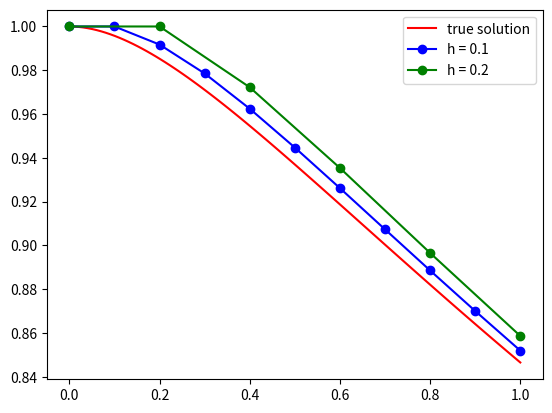

This figure's Python source:
import numpy as np
import matplotlib.pyplot  as plt

### Implementation of explicit Euler

def explicit_euler(fun, y_0, x_grid):
    y_hat_grid = [y_0]
    for i in range(1, x_grid.size):
        h = x_grid[i] - x_grid[i-1]
        y_hat_grid.append(y_hat_grid[i-1] + h * fun(x_grid[i-1], y_hat_grid[i-1]))

    return np.array(y_hat_grid)


# ODE solved for y'
ode = lambda x, y: (1 / (1 + x) - y) / (1 + x)

# stepsizes
h_1 = .1
h_2 = .2

# Interval discretization
I_1 = np.linspace(0, 1, int(1/h_1+1))
I_2 = np.linspace(0, 1, int(1/h_2+1))

# Compute explicit Euler
y_hat_1 = explicit_euler(ode, 1, I_1)
y_hat_2 = explicit_euler(ode, 1, I_2)

# "True" solution for reference
y = lambda x: (np.log(x+1)+1)/(1+x)
y_grid = y(np.linspace(0,1,100))

# plot for plausibility
plt.plot(np.linspace(0,1,100), y_grid, 'r', label='true solution')
plt.plot(I_1, y_hat_1, color='b', marker = 'o', label='h = 0.1')
plt.plot(I_2, y_hat_2, color='g', marker = 'o', label='h = 0.2')
plt.legend()
plt.show()

# Output values on grid
print(f'{y_hat_1=}')
print(f'{y_hat_2=}')

# Compute errors
error_1 = abs(y_hat_1[-1] - y_grid[-1])
error_2 = abs(y_hat_2[-1] - y_grid[-1])

print(f'error for h = 0.1 is {error_1}, for h = 0.2 is {error_2}.')
